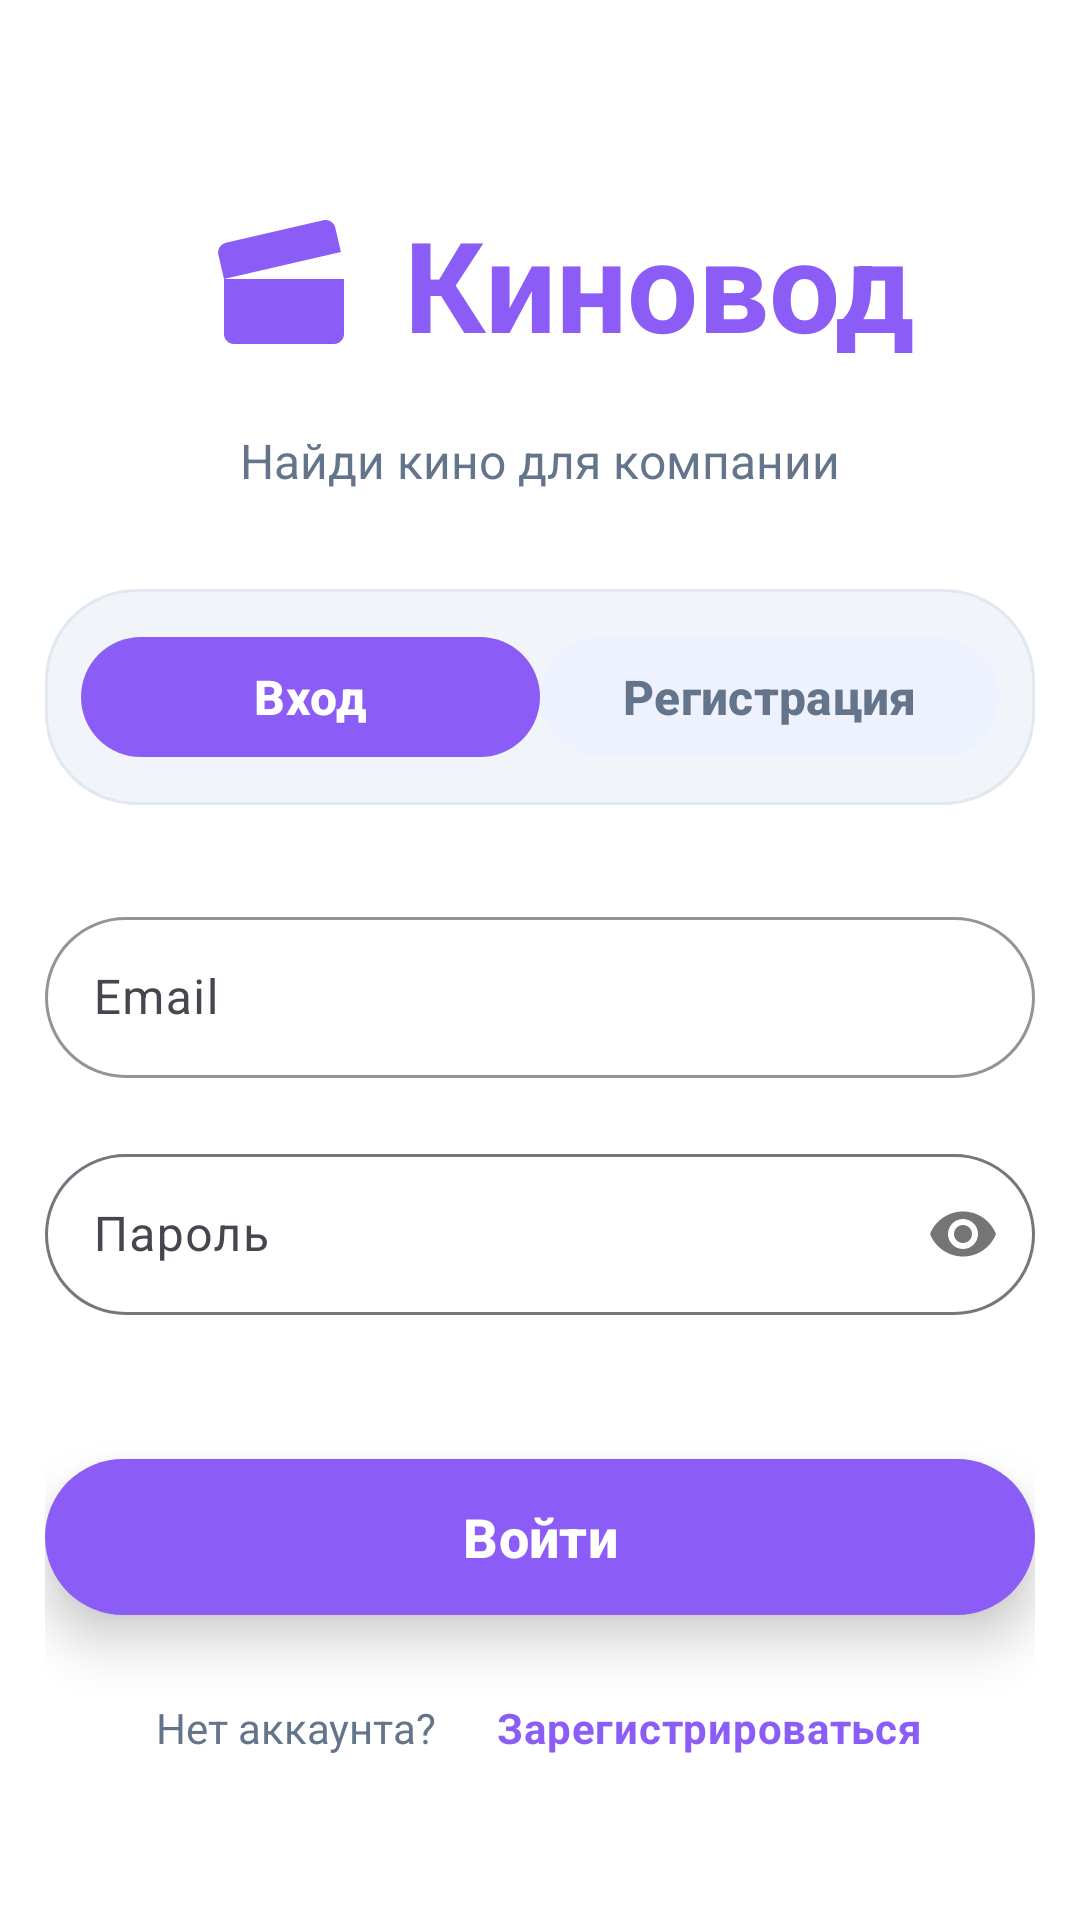

Android layout source for this screen:
<!-- AndroidManifest.xml: application theme Theme.Kinovod -->
<!-- res/layout/fragment_login.xml -->
<?xml version="1.0" encoding="utf-8"?>
<LinearLayout xmlns:android="http://schemas.android.com/apk/res/android"
    xmlns:app="http://schemas.android.com/apk/res-auto"
    xmlns:tools="http://schemas.android.com/tools"
    android:layout_width="match_parent"
    android:layout_height="match_parent"
    android:background="@color/white"
    android:orientation="vertical"
    android:gravity="center"
    android:padding="15dp">

    <LinearLayout
        android:layout_width="match_parent"
        android:layout_height="wrap_content"
        android:layout_marginBottom="32dp"
        android:gravity="center"
        android:orientation="vertical">

        <TextView
            android:layout_width="wrap_content"
            android:layout_height="wrap_content"
            android:gravity="center"
            android:text="@string/label_kinovod"
            android:textColor="@color/purple_500"
            android:textSize="42sp"
            android:textStyle="bold"
            app:drawableStartCompat="@drawable/ic_movie_clapper_svg" />

        <TextView
            android:layout_width="wrap_content"
            android:layout_height="wrap_content"
            android:layout_marginTop="8dp"
            android:text="@string/tv_find_movie_for_company"
            android:textColor="@color/tags_text_grey_poster"
            android:textSize="16sp" />
    </LinearLayout>

    <LinearLayout
        android:layout_width="match_parent"
        android:layout_height="wrap_content"
        android:layout_marginBottom="32dp"
        android:background="@drawable/background_edittext_rounded_new_room"
        android:orientation="horizontal"
        android:padding="12dp">

        <com.google.android.material.button.MaterialButton
            style="@style/Widget.Material3.Button"
            android:layout_width="0dp"
            android:layout_height="48dp"
            android:layout_weight="1"
            android:text="@string/enter"
            android:textColor="@color/white"
            android:textSize="16sp"
            android:textStyle="bold"
            app:backgroundTint="@color/purple_500"
            app:cornerRadius="40dp" />

        <com.google.android.material.button.MaterialButton
            android:id="@+id/btnRegister"
            style="@style/Widget.Material3.Button.TextButton"
            android:layout_width="0dp"
            android:layout_height="48dp"
            android:layout_weight="1"
            android:text="@string/registration"
            android:textColor="@color/tags_text_grey_poster"
            android:textSize="16sp"
            android:textStyle="bold"
            app:backgroundTint="@color/bg_trailers"
            app:cornerRadius="40dp" />
    </LinearLayout>


    <LinearLayout
        android:layout_width="match_parent"
        android:layout_height="wrap_content"
        android:orientation="vertical">

        <com.google.android.material.textfield.TextInputLayout
            android:id="@+id/textInputLayoutEmailLogin"
            style="@style/Widget.Material3.TextInputLayout.OutlinedBox"
            android:layout_width="match_parent"
            android:layout_height="wrap_content"
            android:layout_marginBottom="20dp"
            android:hint="@string/label_email"
            app:boxCornerRadiusBottomEnd="40dp"
            app:boxCornerRadiusBottomStart="40dp"
            app:boxCornerRadiusTopEnd="40dp"
            app:boxCornerRadiusTopStart="40dp"
            app:boxStrokeColor="@color/gray_50"
            app:hintTextColor="@color/tags_text_grey_poster">

            <com.google.android.material.textfield.TextInputEditText
                android:id="@+id/text_input_edit_text_email"
                android:layout_width="match_parent"
                android:layout_height="wrap_content"
                android:inputType="textEmailAddress"
                android:padding="16dp"
                android:textSize="16sp"
                tools:text="alex@film.ru" />

        </com.google.android.material.textfield.TextInputLayout>

        <com.google.android.material.textfield.TextInputLayout
            android:id="@+id/textInputLayoutPasswordLogin"
            style="@style/Widget.Material3.TextInputLayout.OutlinedBox"
            android:layout_width="match_parent"
            android:layout_height="wrap_content"
            android:layout_marginBottom="20dp"
            android:hint="@string/label_password"
            app:boxCornerRadiusBottomEnd="40dp"
            app:boxCornerRadiusBottomStart="40dp"
            app:boxCornerRadiusTopEnd="40dp"
            app:boxCornerRadiusTopStart="40dp"
            app:passwordToggleEnabled="true">

            <com.google.android.material.textfield.TextInputEditText
                android:id="@+id/text_input_edit_text_password"
                android:layout_width="match_parent"
                android:layout_height="wrap_content"
                android:inputType="textPassword"
                android:padding="16dp"
                android:textSize="16sp"
                tools:text="qwerty123" />

        </com.google.android.material.textfield.TextInputLayout>

        <com.google.android.material.button.MaterialButton
            android:id="@+id/btnLogin"
            style="@style/Widget.Material3.Button"
            android:layout_width="match_parent"
            android:layout_height="60dp"
            android:layout_marginTop="24dp"
            android:layout_marginBottom="16dp"
            android:elevation="10dp"
            android:stateListAnimator="@null"
            android:text="@string/btn_enter"
            android:textSize="18sp"
            android:textStyle="bold"
            app:backgroundTint="@color/purple_500"
            app:cornerRadius="60dp" />

        <LinearLayout
            android:layout_width="match_parent"
            android:layout_height="wrap_content"
            android:layout_marginTop="8dp"
            android:gravity="center"
            android:orientation="horizontal">

            <TextView
                android:layout_width="wrap_content"
                android:layout_height="wrap_content"
                android:text="@string/label_no_account"
                android:textColor="@color/tags_text_grey_poster"
                android:textSize="14sp" />

            <TextView
                android:id="@+id/btnSwitchToRegister"
                style="@style/TextAppearance.Material3.BodyMedium"
                android:layout_width="wrap_content"
                android:layout_height="wrap_content"
                android:text="@string/tv_registration"
                android:layout_marginStart="20dp"
                android:textColor="@color/purple_500"
                android:textStyle="bold"
                android:background="?attr/selectableItemBackgroundBorderless" />

        </LinearLayout>

    </LinearLayout>


</LinearLayout>
<!-- resources referenced by this layout -->
<resources>
  <color name="bg_trailers">#EEF2FF</color>
  <color name="gray_50">#f8fafc</color>
  <color name="purple_500">#8b5cf6</color>
  <color name="tags_text_grey_poster">#64748b</color>
  <color name="white">#FFFFFFFF</color>
  <!-- drawable background_edittext_rounded_new_room (drawable) -->
  <?xml version="1.0" encoding="utf-8"?>
  <selector xmlns:android="http://schemas.android.com/apk/res/android">
      <item android:state_focused="true">
          <shape android:shape="rectangle">
              <solid android:color="#FFFFFF" />
              <stroke android:width="1.5dp" android:color="#8B5CF6" />
              <corners android:radius="30dp" />
          </shape>
      </item>
      <item>
          <shape android:shape="rectangle">
              <solid android:color="#F1F5F9" />
              <stroke android:width="1dp" android:color="#E2E8F0" />
              <corners android:radius="30dp" />
          </shape>
      </item>
  </selector>
  <!-- drawable ic_movie_clapper_svg (drawable) -->
  <vector xmlns:android="http://schemas.android.com/apk/res/android"
      android:width="80dp"
      android:height="80dp"
      android:viewportWidth="76"
      android:viewportHeight="76">
    <path
        android:pathData="M50.448,17.781C52.152,17.388 53.852,18.45 54.246,20.154L56.027,27.868L19,36.417L17.219,28.703C16.825,26.999 17.888,25.298 19.592,24.905L50.448,17.781ZM53.834,57L22.166,57C20.417,57 19,55.582 19,53.833L19,36.417L57,36.417L57,53.833C57,55.582 55.583,57 53.834,57Z"
        android:strokeLineJoin="round"
        android:strokeWidth="0.2"
        android:fillColor="@color/purple_500"/>
  </vector>
  <string name="btn_enter">Войти</string>
  <string name="enter">Вход</string>
  <string name="label_email">Email</string>
  <string name="label_kinovod">Киновод</string>
  <string name="label_no_account">Нет аккаунта?</string>
  <string name="label_password">Пароль</string>
  <string name="registration">Регистрация</string>
  <string name="tv_find_movie_for_company">Найди кино для компании</string>
  <string name="tv_registration">Зарегистрироваться</string>
  <style name="Theme.Kinovod" parent="Base.Theme.Kinovod" />
  <style name="Base.Theme.Kinovod" parent="Theme.Material3.DayNight.NoActionBar">
          
          
      </style>
</resources>
